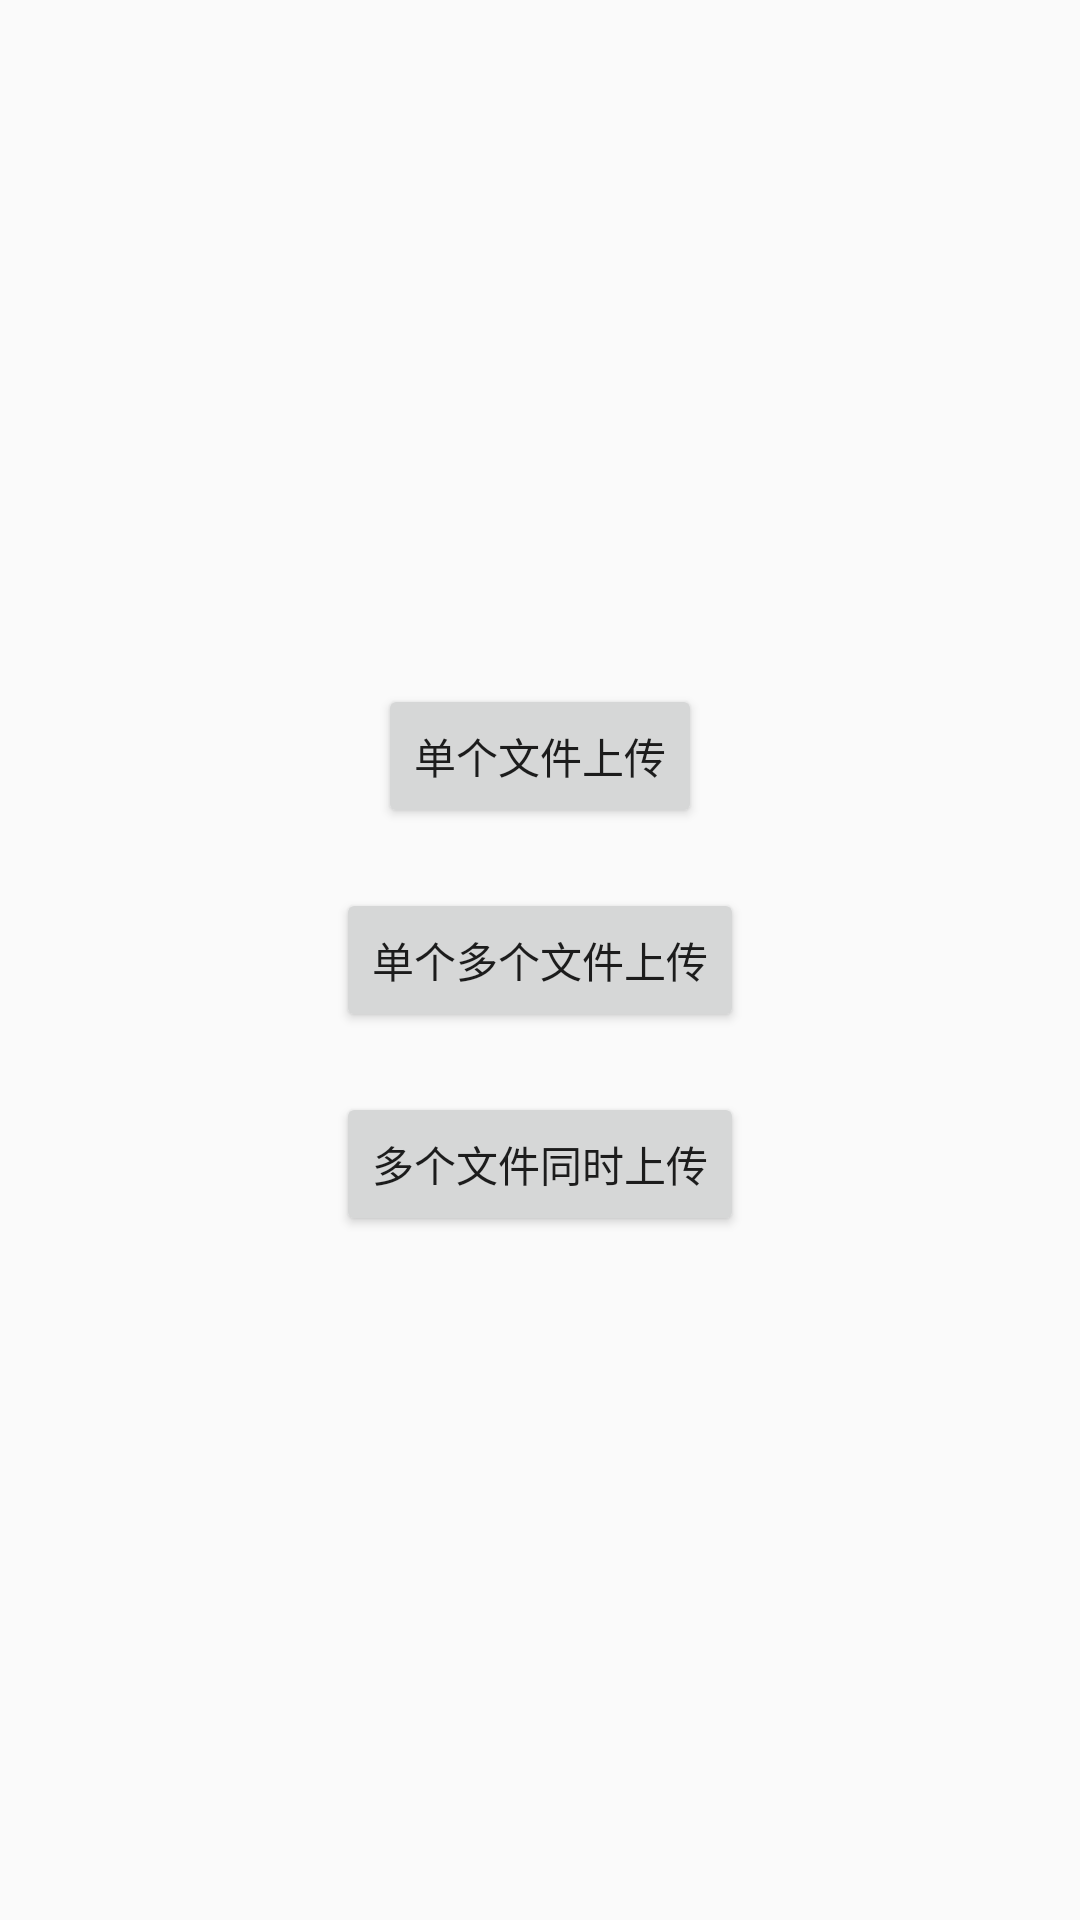

The Android layout XML behind this screen, and the referenced resources:
<!-- AndroidManifest.xml: application theme Theme.UpDemo -->
<!-- res/layout/activity_main.xml -->
<?xml version="1.0" encoding="utf-8"?>
<LinearLayout xmlns:android="http://schemas.android.com/apk/res/android"
    xmlns:app="http://schemas.android.com/apk/res-auto"
    xmlns:tools="http://schemas.android.com/tools"
    android:layout_width="match_parent"
        android:orientation="vertical"
    android:layout_height="match_parent"
    android:gravity="center"
    tools:context=".MainActivity">
    <Button
        android:id="@+id/singleFile"
        android:layout_width="wrap_content"
        android:layout_height="wrap_content"
        android:text="单个文件上传"/>
    <Button
        android:id="@+id/singleMultiple"
        android:layout_marginTop="20dp"
        android:layout_width="wrap_content"
        android:layout_height="wrap_content"
        android:text="单个多个文件上传"/>
    <Button
        android:id="@+id/multipleSimultaneous"
        android:layout_marginTop="20dp"
        android:layout_width="wrap_content"
        android:layout_height="wrap_content"
        android:text="多个文件同时上传"/>
</LinearLayout>
<!-- resources referenced by this layout -->
<resources>
  <style name="Theme.UpDemo" parent="Theme.MaterialComponents.DayNight.DarkActionBar">
          
          <item name="colorPrimary">@color/purple_500</item>
          <item name="colorPrimaryVariant">@color/purple_700</item>
          <item name="colorOnPrimary">@color/white</item>
          
          <item name="colorSecondary">@color/teal_200</item>
          <item name="colorSecondaryVariant">@color/teal_700</item>
          <item name="colorOnSecondary">@color/black</item>
          
          <item name="android:statusBarColor">?attr/colorPrimaryVariant</item>
          
      </style>
  <!-- not gathered from this repository: default colours our renderer supplied (Android Studio template values) -->
  <color name="purple_500">#FF6200EE</color>
  <color name="purple_700">#FF3700B3</color>
  <color name="teal_200">#FF03DAC5</color>
  <color name="teal_700">#FF018786</color>
  <color name="black">#FF000000</color>
  <color name="white">#FFFFFFFF</color>
</resources>
